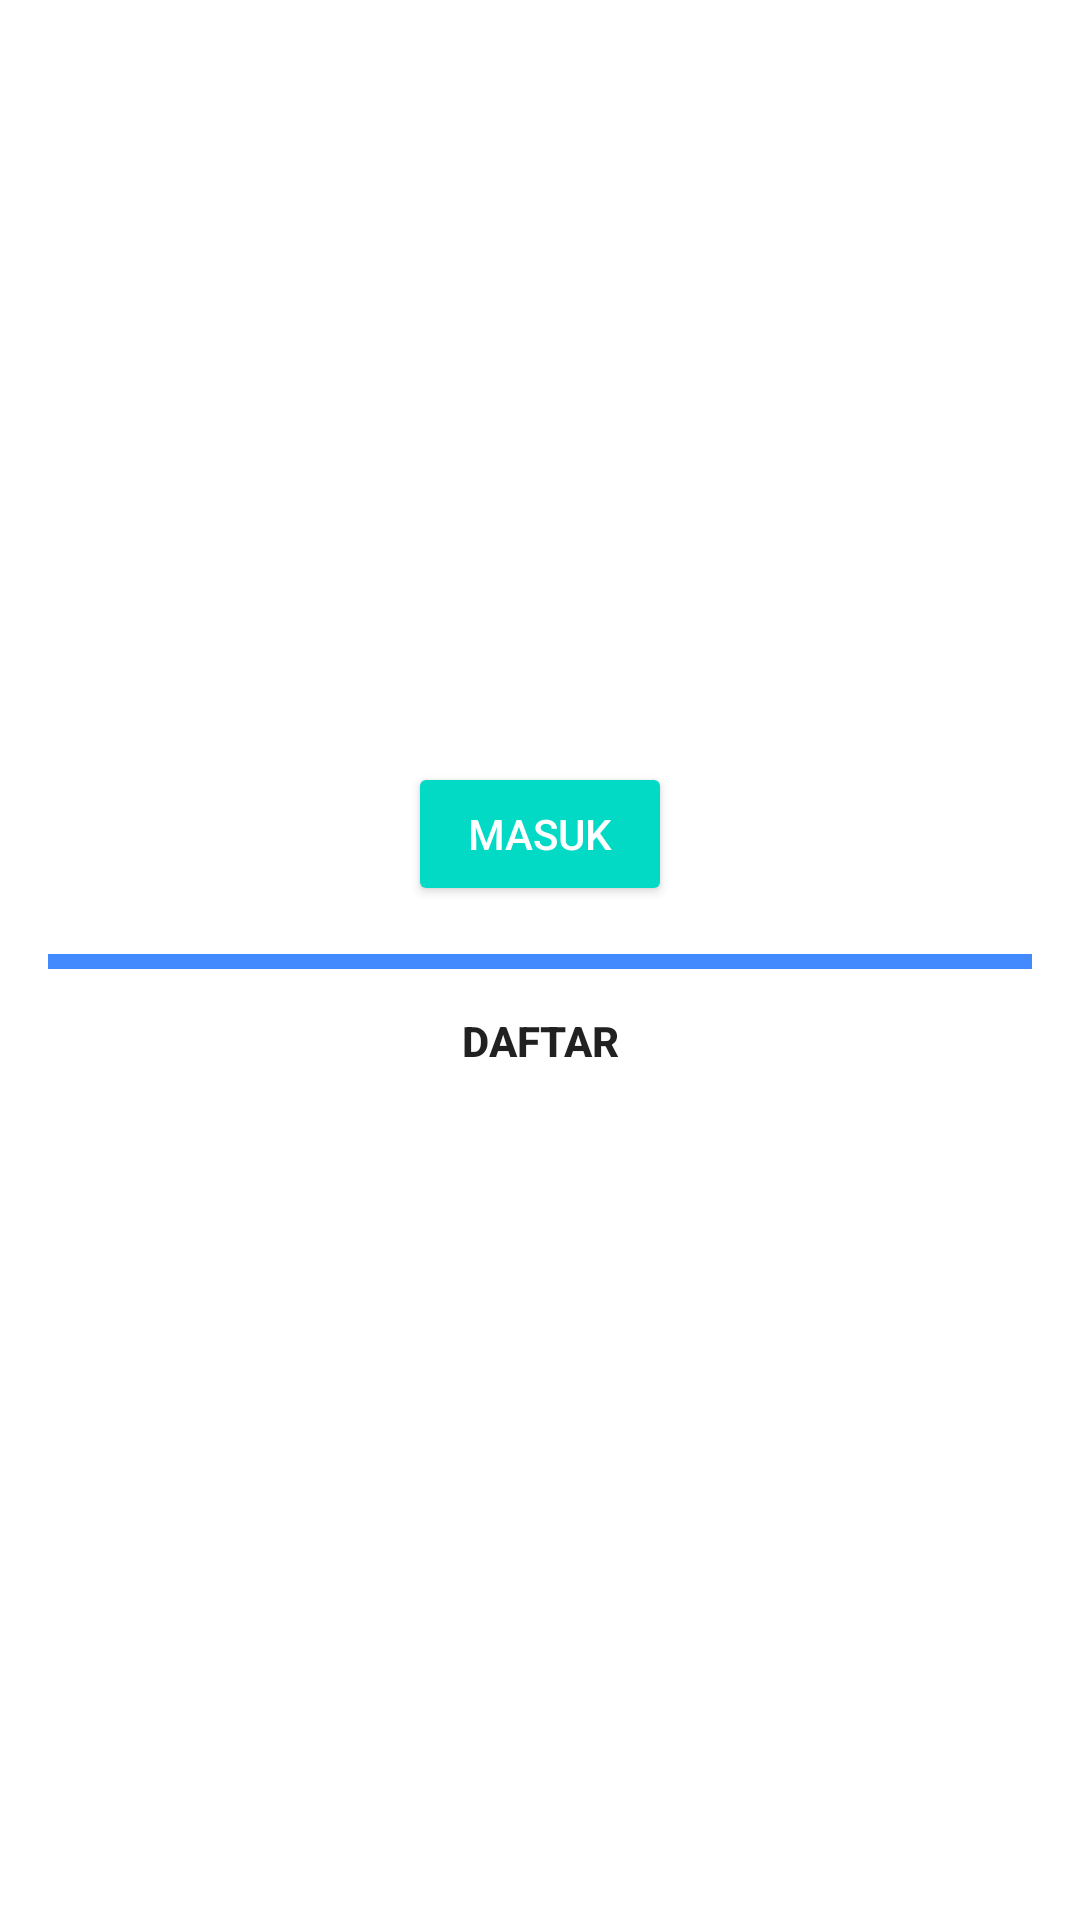

Write the Android layout XML for this screen, with the resource values it uses.
<!-- AndroidManifest.xml: application theme AppTheme -->
<!-- res/layout/login.xml -->
<?xml version="1.0" encoding="utf-8"?>
<RelativeLayout xmlns:android="http://schemas.android.com/apk/res/android"
    android:layout_width="match_parent"
    android:layout_height="match_parent"
    android:padding="16dp"
    android:background="#ffff">

    <LinearLayout
        android:layout_width="match_parent"
        android:layout_height="wrap_content"
        android:layout_centerHorizontal="true"
        android:layout_centerVertical="true"
        android:orientation="vertical">



        <Button
            android:text="Masuk"
            android:id="@+id/btn_loginM"
            android:layout_width="wrap_content"
            android:layout_height="wrap_content"
            style="@style/ButtonGeneral"
            android:layout_gravity="center"
            android:layout_marginLeft="@dimen/activity_orizontal_margin"
            android:layout_marginRight="@dimen/activity_orizontal_margin"
            android:layout_marginBottom="@dimen/activity_vertical_margin"/>


        <View
            android:id="@+id/View1"
            android:layout_width="fill_parent"
            android:layout_height="5dp"
            android:layout_gravity="center"
            android:background="#448AFF" />

        <Button
            android:id="@+id/btn_register"
            android:layout_width="wrap_content"
            android:layout_height="wrap_content"
            android:layout_gravity="center"
            android:layout_marginBottom="15dp"
            android:background="#00555555"
            android:text="DAFTAR"
            android:textStyle="bold" />


    </LinearLayout>

</RelativeLayout>
<!-- resources referenced by this layout -->
<resources>
  <dimen name="activity_orizontal_margin">16dp</dimen>
  <dimen name="activity_vertical_margin">16dp</dimen>
  <style name="ButtonGeneral" parent="@style/Widget.AppCompat.Button.Colored">
          <item name="android:layout_width">match_parent</item>
          <item name="android:layout_height">wrap_content</item>
          <item name="android:layout_marginRight">@dimen/activity_orizontal_margin</item>
          <item name="android:layout_marginLeft">@dimen/activity_orizontal_margin</item>
          <item name="android:layout_marginBottom">@dimen/activity_vertical_margin</item>
      </style>
  <style name="AppTheme" parent="Theme.AppCompat.Light.NoActionBar">
          
          <item name="colorPrimary">@color/colorPrimary</item>
          <item name="colorPrimaryDark">@color/colorPrimaryDark</item>
          <item name="colorAccent">@color/colorAccent</item>
      </style>
  <!-- not gathered from this repository: default colours our renderer supplied (Android Studio template values) -->
  <color name="colorPrimary">#FF6200EE</color>
  <color name="colorPrimaryDark">#FF3700B3</color>
  <color name="colorAccent">#FF03DAC5</color>
</resources>
